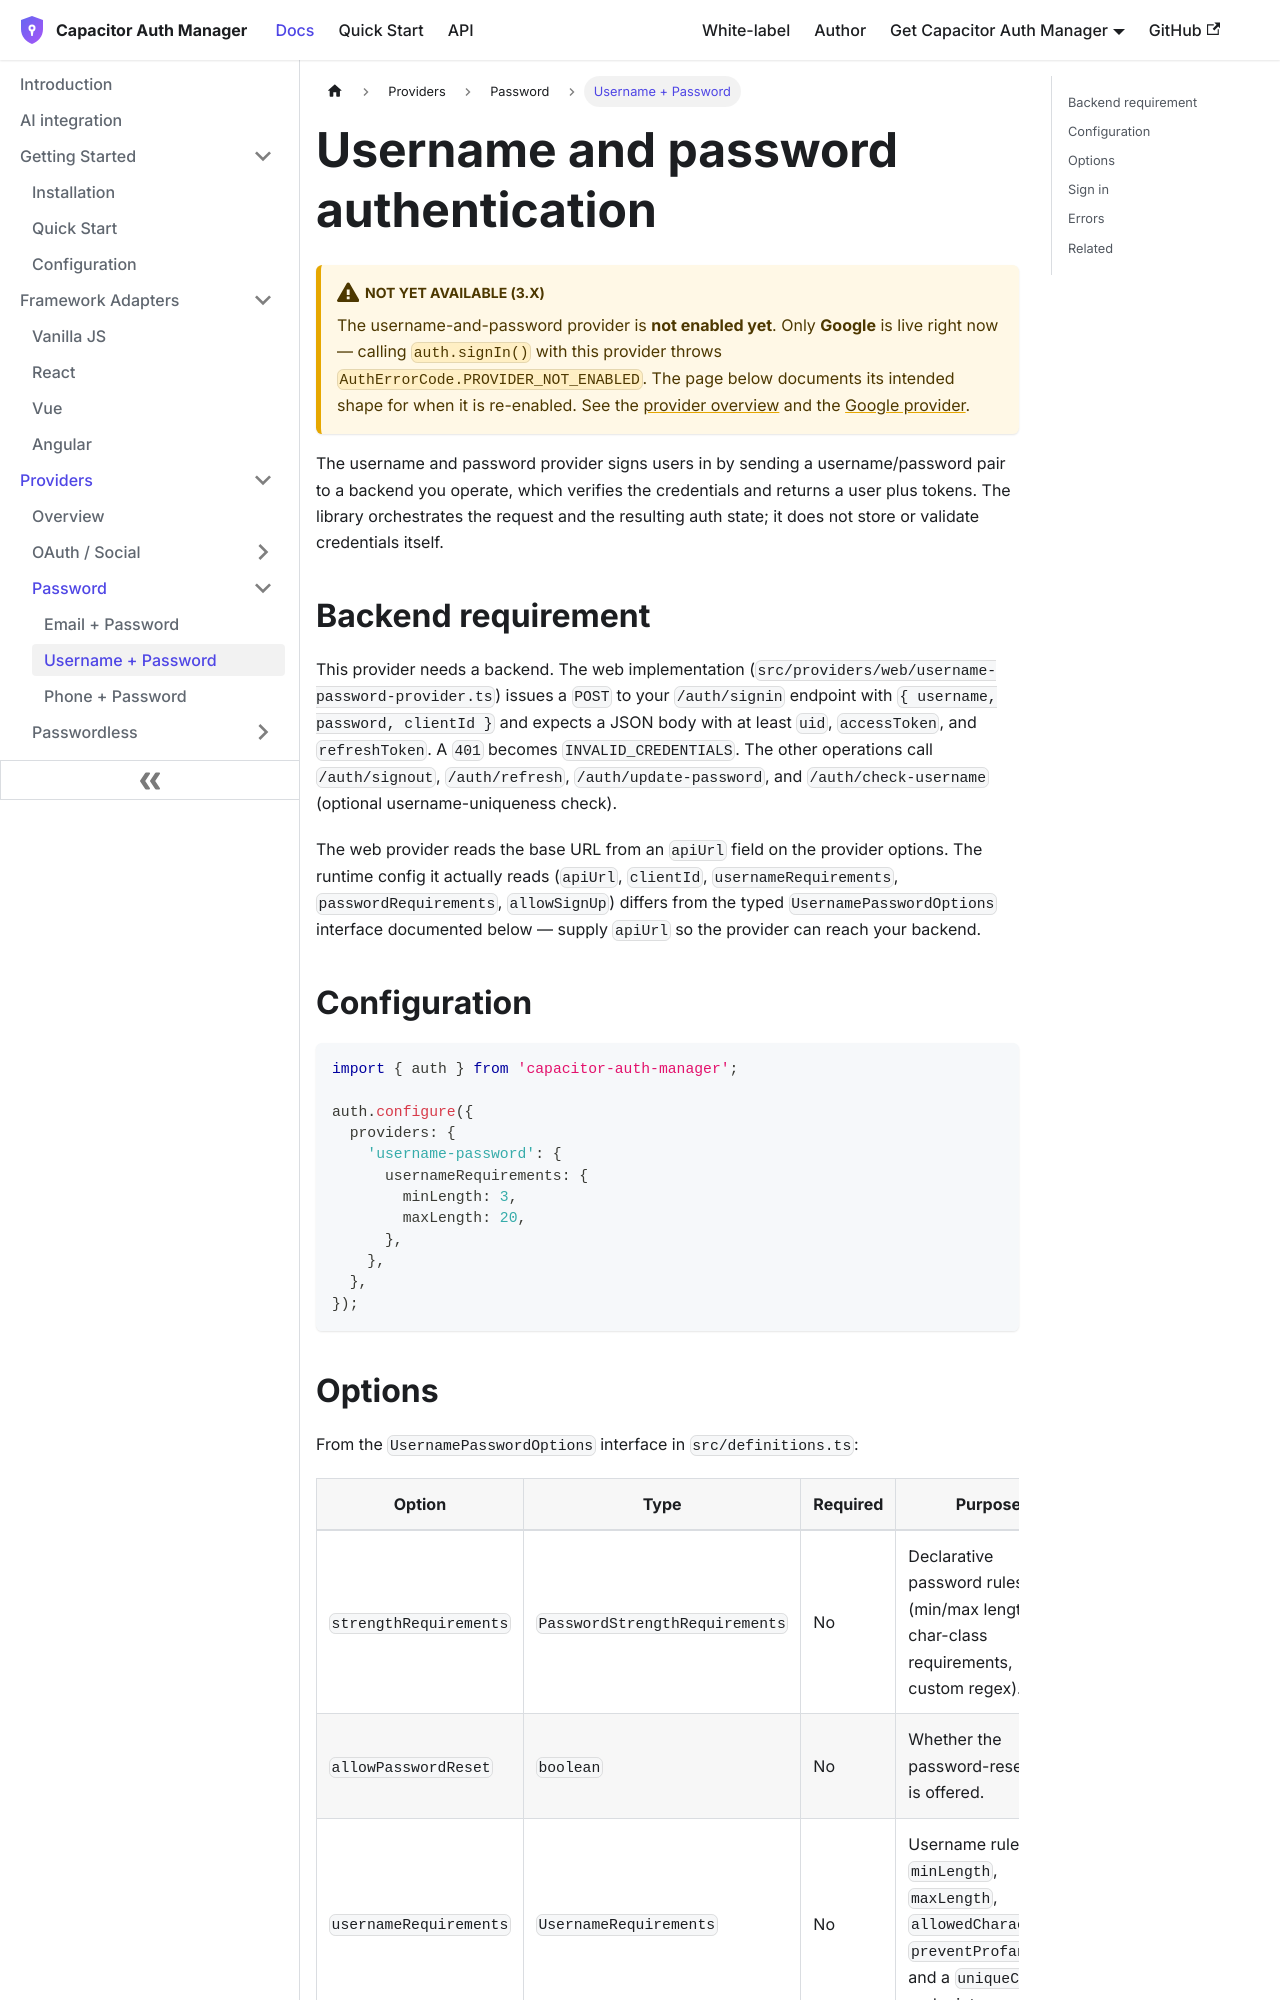

repository: aoneahsan/capacitor-auth-manager-docs · page: providers/username-password.html · generator: docusaurus

---
id: username-password
title: Username and password authentication
sidebar_label: Username + Password
description: "Configure the username and password provider in capacitor-auth-manager: it sends credentials to a backend you supply that verifies and persists them."
---

# Username and password authentication

:::caution Not yet available (3.x)
The username-and-password provider is **not enabled yet**. Only **Google** is live right now — calling `auth.signIn()` with this provider throws `AuthErrorCode.PROVIDER_NOT_ENABLED`. The page below documents its intended shape for when it is re-enabled. See the [provider overview](/providers/overview) and the [Google provider](/providers/google).
:::

The username and password provider signs users in by sending a username/password pair to a backend you operate, which verifies the credentials and returns a user plus tokens. The library orchestrates the request and the resulting auth state; it does not store or validate credentials itself.

## Backend requirement

This provider needs a backend. The web implementation (`src/providers/web/username-password-provider.ts`) issues a `POST` to your `/auth/signin` endpoint with `{ username, password, clientId }` and expects a JSON body with at least `uid`, `accessToken`, and `refreshToken`. A `401` becomes `INVALID_CREDENTIALS`. The other operations call `/auth/signout`, `/auth/refresh`, `/auth/update-password`, and `/auth/check-username` (optional username-uniqueness check).

The web provider reads the base URL from an `apiUrl` field on the provider options. The runtime config it actually reads (`apiUrl`, `clientId`, `usernameRequirements`, `passwordRequirements`, `allowSignUp`) differs from the typed `UsernamePasswordOptions` interface documented below — supply `apiUrl` so the provider can reach your backend.
